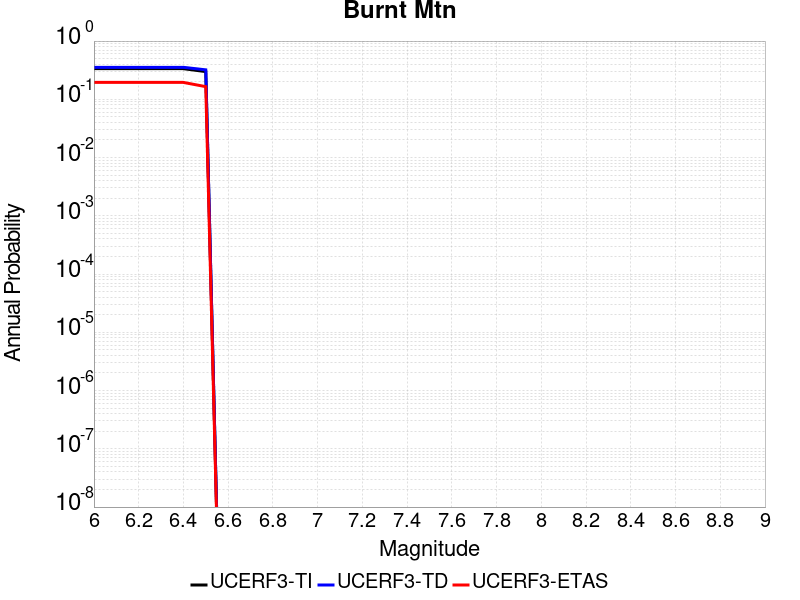

The file beside this chart, header and first rows:
Magnitude, UCERF3-TI Prob, UCERF3-TD Prob, UCERF3-ETAS Prob
6.0, 0.3356, 0.3542, 0.195
6.1, 0.3356, 0.3542, 0.195
6.2, 0.3356, 0.3542, 0.195
6.3, 0.3356, 0.3542, 0.195
6.4, 0.3356, 0.3542, 0.195
6.5, 0.299, 0.3206, 0.165
